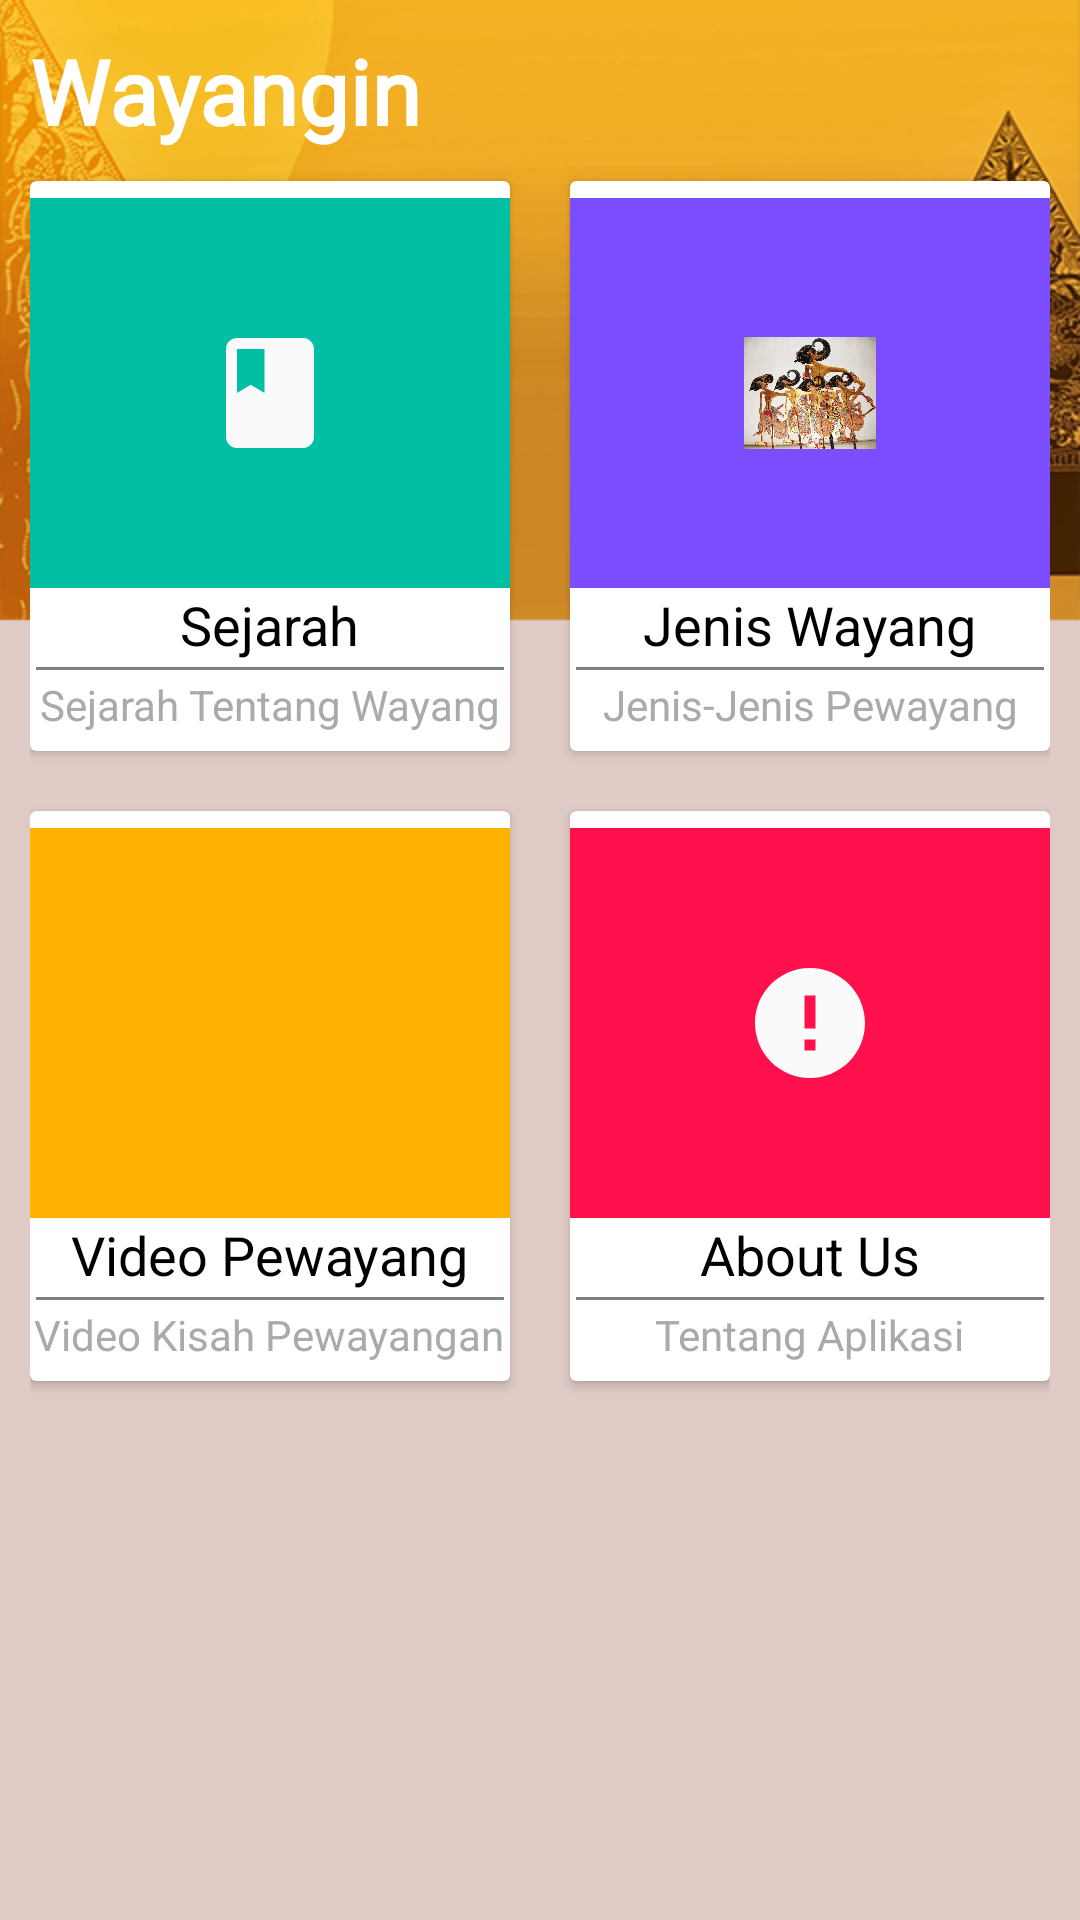

The Android layout XML behind this screen, and the referenced resources:
<!-- AndroidManifest.xml: application theme AppTheme -->
<!-- res/layout/fragment_home.xml -->
<?xml version="1.0" encoding="utf-8"?>
<RelativeLayout
    xmlns:android="http://schemas.android.com/apk/res/android"
    xmlns:tools="http://schemas.android.com/tools"
    android:layout_width="match_parent"

    android:layout_height="match_parent"
    android:padding="10dp"
    android:background="@drawable/bgapps">

    <TextView
        android:layout_width="match_parent"
        android:layout_height="wrap_content"
        android:textSize="30sp"
        android:id="@+id/tittle"
        android:textStyle="bold"
        android:fontFamily="@font/pacifico"

        android:textColor="@android:color/white"
        android:text="@string/app_name"
        android:layout_marginTop="@dimen/activity_horizontal_margin"
        android:layout_marginBottom="@dimen/activity_horizontal_margin"
      />
    <ScrollView
        android:id="@+id/sv"
        android:layout_marginTop="@dimen/activity_horizontal_margin"
        android:layout_below="@id/tittle"
        android:layout_width="fill_parent"
        android:layout_height="wrap_content">
        <LinearLayout
            android:layout_marginTop="@dimen/activity_horizontal_margin"

            android:layout_width="match_parent"
            android:layout_height="match_parent"

            android:orientation="vertical">
            <LinearLayout
                android:clipToPadding="false"
                android:gravity="center"
                android:orientation="horizontal"
                android:layout_width="match_parent"
                android:layout_height="wrap_content">
                <android.support.v7.widget.CardView
                    android:foreground="?android:attr/selectableItemBackground"
                    android:clickable="true"
                    android:id="@+id/sejarah"
                    android:layout_width="160dp"
                    android:layout_height="190dp"
                    android:layout_margin="10dp"
                    android:padding="0dp">
                    <LinearLayout
                        android:layout_width="match_parent"
                        android:layout_height="match_parent"
                        android:gravity="center"
                        android:orientation="vertical">
                        <LinearLayout
                            android:layout_width="match_parent"
                            android:layout_height="130dp"
                            android:gravity="center"
                            android:background="@color/green">
                            <ImageView
                                android:layout_width="64dp"
                                android:layout_height="64dp"
                                android:src="@drawable/ic_book_black_24dp"
                                android:padding="10dp"/>
                        </LinearLayout>

                        <TextView
                            android:layout_width="wrap_content"
                            android:layout_height="wrap_content"
                            android:text="@string/sejarah"
                            android:textColor="#000"
                            android:textSize="18dp" />
                        <View
                            android:layout_width="match_parent"
                            android:layout_height="1dp"
                            android:background="@color/lightgray"
                            android:layout_margin="2dp"/>
                        <TextView
                            android:layout_width="wrap_content"
                            android:layout_height="wrap_content"
                            android:text="Sejarah Tentang Wayang"
                            android:textColor="@android:color/darker_gray"/>

                    </LinearLayout>
                </android.support.v7.widget.CardView>
                <android.support.v7.widget.CardView
                    android:foreground="?android:attr/selectableItemBackground"
                    android:clickable="true"
                    android:id="@+id/jenis"
                    android:layout_width="160dp"
                    android:layout_height="190dp"
                    android:layout_margin="10dp"
                    android:padding="0dp">
                    <LinearLayout
                        android:layout_width="match_parent"
                        android:layout_height="match_parent"
                        android:gravity="center"

                        android:orientation="vertical">
                        <LinearLayout
                            android:layout_width="match_parent"
                            android:layout_height="130dp"
                            android:gravity="center"
                            android:background="@color/purple">

                            <ImageView
                                android:layout_width="64dp"
                                android:layout_height="64dp"
                                android:padding="10dp"
                                android:src="@drawable/pandawa" />
                        </LinearLayout>

                        <TextView
                            android:layout_width="wrap_content"
                            android:layout_height="wrap_content"
                            android:text="@string/jenis"
                            android:textColor="#000"
                            android:textSize="18dp" />
                        <View
                            android:layout_width="match_parent"
                            android:layout_height="1dp"
                            android:background="@color/lightgray"
                            android:layout_margin="2dp"/>
                        <TextView
                            android:layout_width="wrap_content"
                            android:layout_height="wrap_content"
                            android:textAlignment="center"
                            android:text="Jenis-Jenis Pewayang"
                            android:textColor="@android:color/darker_gray"/>

                    </LinearLayout>
                </android.support.v7.widget.CardView>

            </LinearLayout>
            <LinearLayout
                android:clipToPadding="false"
                android:gravity="center"
                android:orientation="horizontal"
                android:layout_width="match_parent"
                android:layout_height="wrap_content">
                <android.support.v7.widget.CardView
                    android:foreground="?android:attr/selectableItemBackground"
                    android:clickable="true"
                    android:id="@+id/video"
                    android:layout_width="160dp"
                    android:layout_height="190dp"
                    android:layout_margin="10dp"
                    android:padding="0dp">
                    <LinearLayout
                        android:layout_width="match_parent"
                        android:layout_height="match_parent"
                        android:gravity="center"

                        android:orientation="vertical">
                        <LinearLayout
                            android:layout_width="match_parent"
                            android:layout_height="130dp"
                            android:gravity="center"
                            android:background="@color/yellow">

                            <ImageView
                                android:layout_width="64dp"
                                android:layout_height="64dp"
                                android:padding="10dp"
                                android:src="@drawable/ic_videocam_black_24dp" />
                        </LinearLayout>

                        <TextView
                            android:layout_width="wrap_content"
                            android:layout_height="wrap_content"
                            android:text="@string/video"
                            android:textColor="#000"
                            android:textSize="18dp" />
                        <View
                            android:layout_width="match_parent"
                            android:layout_height="1dp"
                            android:background="@color/lightgray"
                            android:layout_margin="2dp"/>
                        <TextView
                            android:layout_width="wrap_content"
                            android:layout_height="wrap_content"
                            android:text="Video Kisah Pewayangan"
                            android:textColor="@android:color/darker_gray"/>

                    </LinearLayout>
                </android.support.v7.widget.CardView>
                <android.support.v7.widget.CardView
                    android:foreground="?android:attr/selectableItemBackground"
                    android:clickable="true"
                    android:id="@+id/about"
                    android:layout_width="160dp"
                    android:layout_height="190dp"
                    android:layout_margin="10dp"
                    android:padding="0dp">

                    <LinearLayout
                        android:layout_width="match_parent"
                        android:layout_height="match_parent"
                        android:gravity="center"
                        android:orientation="vertical">

                        <LinearLayout
                            android:layout_width="match_parent"
                            android:layout_height="130dp"
                            android:background="@color/pinky"
                            android:gravity="center">

                            <ImageView
                                android:layout_width="64dp"
                                android:layout_height="64dp"
                                android:padding="10dp"
                                android:src="@drawable/ic_error_black_24dp" />
                        </LinearLayout>

                        <TextView
                            android:layout_width="wrap_content"
                            android:layout_height="wrap_content"
                            android:text="About Us"
                            android:textColor="#000"
                            android:textSize="18dp" />

                        <View
                            android:layout_width="match_parent"
                            android:layout_height="1dp"
                            android:layout_margin="2dp"
                            android:background="@color/lightgray" />

                        <TextView
                            android:layout_width="wrap_content"
                            android:layout_height="wrap_content"
                            android:text="@string/about"
                            android:textColor="@android:color/darker_gray" />

                    </LinearLayout>
                </android.support.v7.widget.CardView>

            </LinearLayout>

        </LinearLayout>
    </ScrollView>
</RelativeLayout>
<!-- resources referenced by this layout -->
<resources>
  <color name="green">#00bfa5</color>
  <color name="lightgray">#808080</color>
  <color name="pinky">#fe104d</color>
  <color name="purple">#7c4dff</color>
  <color name="yellow">#ffb300</color>
  <!-- drawable bgapps: png bitmap (drawable, 167704 bytes) -->
  <!-- drawable ic_book_black_24dp (drawable) -->
  <vector android:height="24dp" android:tint="#FAFAFA"
      android:viewportHeight="24.0" android:viewportWidth="24.0"
      android:width="24dp" xmlns:android="http://schemas.android.com/apk/res/android">
      <path android:fillColor="#FF000000" android:pathData="M18,2H6c-1.1,0 -2,0.9 -2,2v16c0,1.1 0.9,2 2,2h12c1.1,0 2,-0.9 2,-2V4c0,-1.1 -0.9,-2 -2,-2zM6,4h5v8l-2.5,-1.5L6,12V4z"/>
  </vector>
  <!-- drawable ic_error_black_24dp (drawable) -->
  <vector android:height="24dp" android:tint="#FAFAFA"
      android:viewportHeight="24.0" android:viewportWidth="24.0"
      android:width="24dp" xmlns:android="http://schemas.android.com/apk/res/android">
      <path android:fillColor="#FF000000" android:pathData="M12,2C6.48,2 2,6.48 2,12s4.48,10 10,10 10,-4.48 10,-10S17.52,2 12,2zM13,17h-2v-2h2v2zM13,13h-2L11,7h2v6z"/>
  </vector>
  <!-- drawable pandawa: jpg bitmap (drawable, 126178 bytes) -->
  <string name="about">Tentang Aplikasi</string>
  <string name="app_name">Wayangin</string>
  <string name="jenis">Jenis Wayang</string>
  <string name="sejarah">Sejarah</string>
  <string name="video">Video Pewayang</string>
  <style name="AppTheme" parent="Theme.AppCompat.Light.DarkActionBar">
          
          <item name="colorPrimary">@color/yellow</item>
          <item name="colorPrimaryDark">@android:color/holo_orange_dark</item>
          <item name="colorAccent">@color/colorAccent</item>
          <item name="windowActionBar">false</item>
          <item name="windowNoTitle">true</item>
      </style>
  <color name="colorAccent">#D81B60</color>
</resources>
